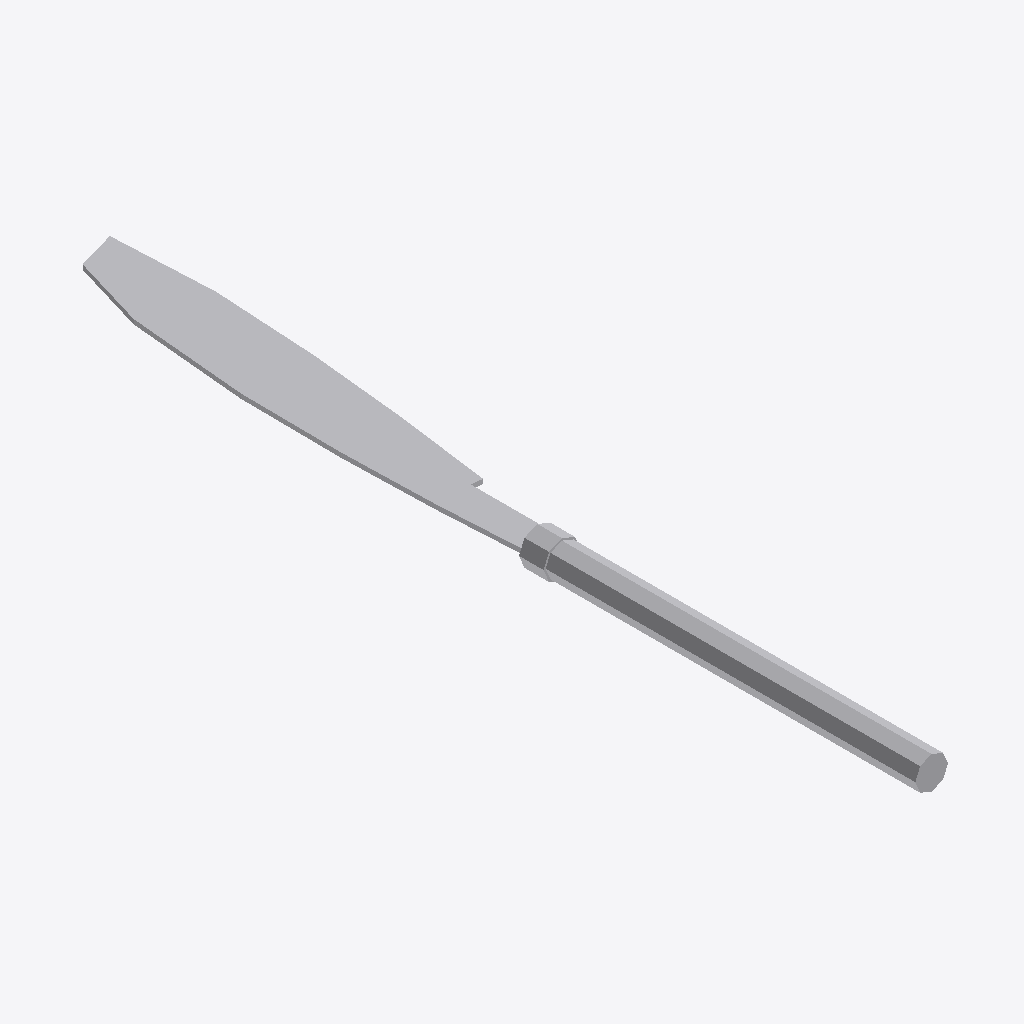
Isometric view of an IFC building model (IFC-SPF (STEP), schema IFC4, length unit metre), seen from the south-west, elements coloured by IFC class: 1 other element (light grey).
Extent 0.078 m × 0.890 m × 0.038 m (x, y, z). Elements (1): 1 IfcBuildingElementProxy.

HEADER;
FILE_DESCRIPTION(('ViewDefinition [ReferenceView_V1.2]','ExchangeRequirement [Any]'),'2;1');
FILE_NAME('bigsaw.ifc','2025-07-24T17:26:51',('FLYING'),('Trimble Inc.'),'TrimBimToIFC rel. 4.0.2','Trimble Inc. - SketchUp - 2025.0','IFC4 model');
FILE_SCHEMA(('IFC4'));
ENDSEC;
DATA;
#32=IFCPROJECT('0000000000000000000001',#5,'Undefined',$,$,$,$,(#31),#25);
#33=IFCSITE('0000000000000000000002',#5,$,$,$,$,$,$,.ELEMENT.,$,$,$,$,$);
#185=IFCBUILDINGELEMENTPROXY('1tovk_h6b1$w_pQt89LQK1',#5,'BigSaw_Defintion BigSaw',$,$,#66,#184,$,$);
ENDSEC;
